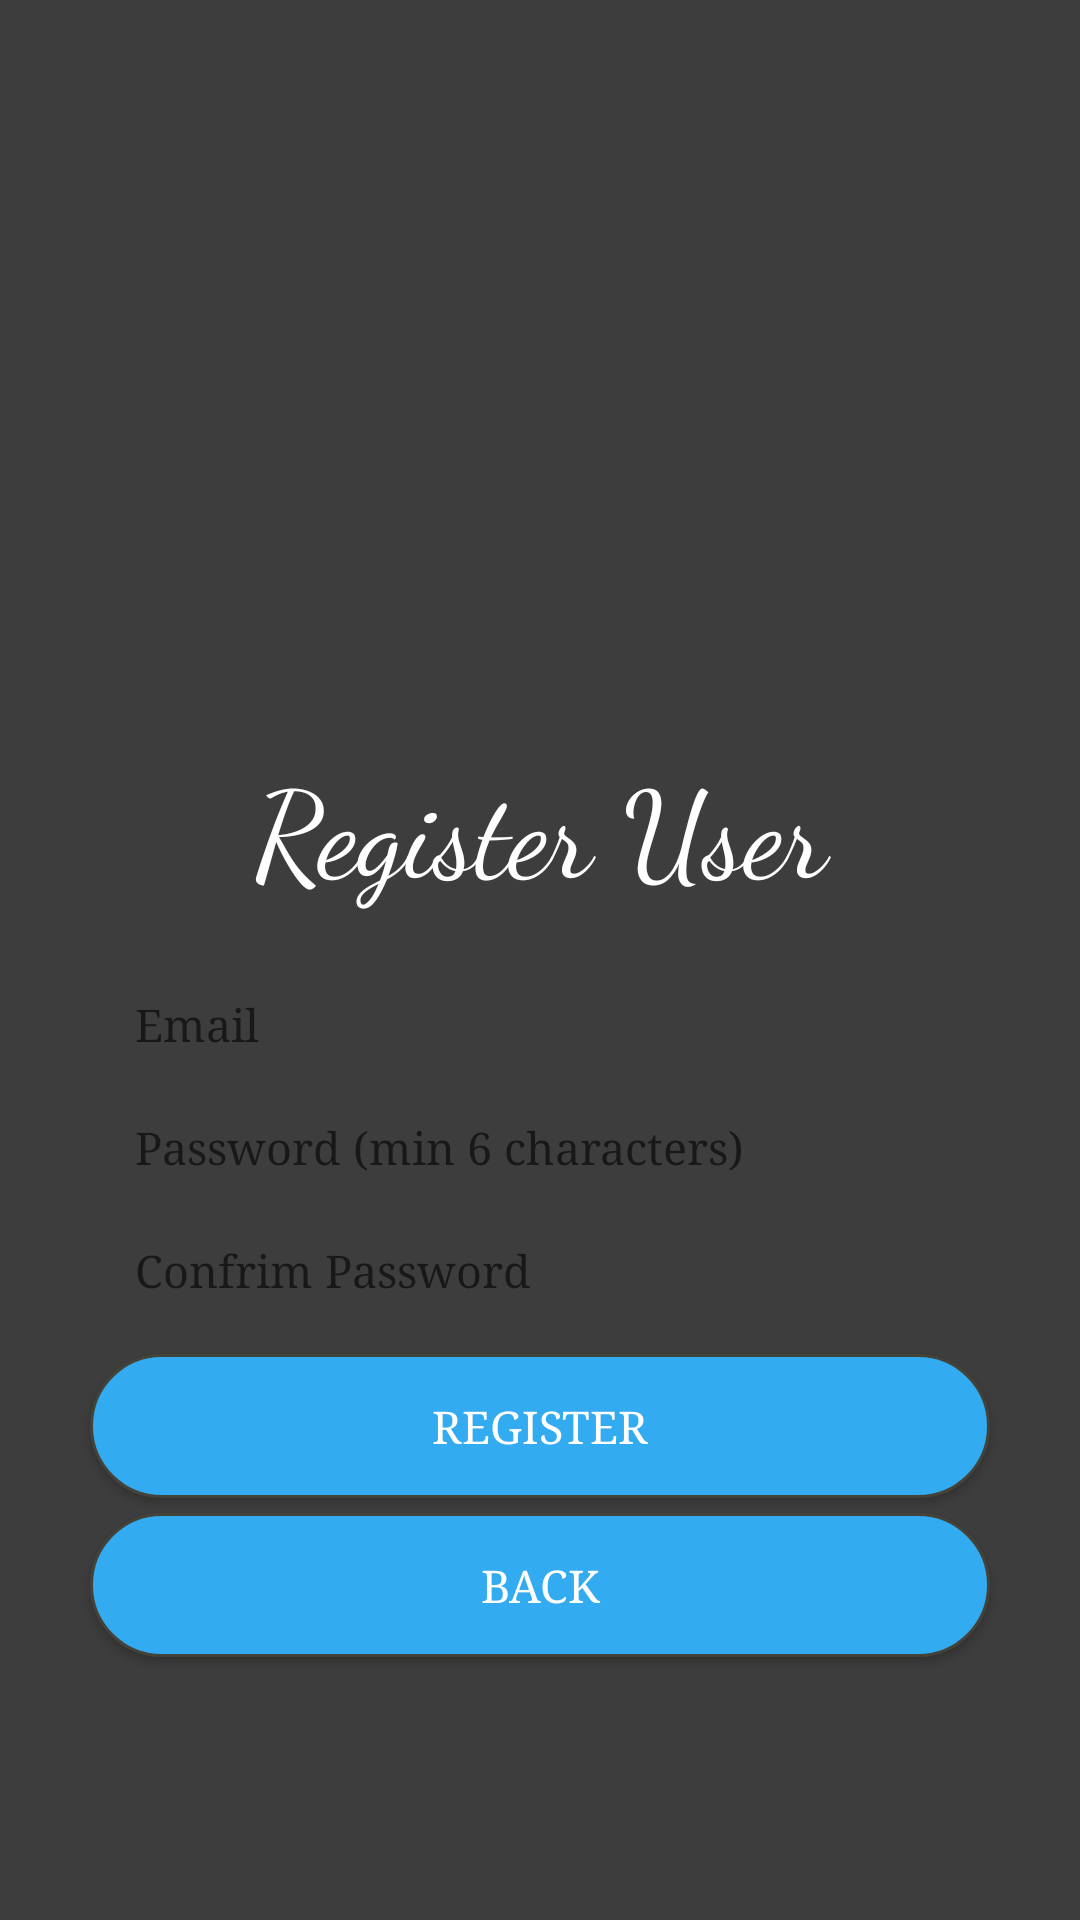

Layout XML and referenced resources for this Android screen:
<!-- AndroidManifest.xml: application theme AppTheme -->
<!-- res/layout/activity_register_page.xml -->
<?xml version="1.0" encoding="utf-8"?>
<RelativeLayout xmlns:android="http://schemas.android.com/apk/res/android"
    xmlns:app="http://schemas.android.com/apk/res-auto"
    xmlns:tools="http://schemas.android.com/tools"
    android:layout_width="match_parent"
    android:layout_height="match_parent"
    android:background="#3d3d3d"
    tools:context="com.thenewdomain.hangman.RegisterPage">

    <LinearLayout
        android:layout_width="match_parent"
        android:layout_height="match_parent"
        android:orientation="vertical"
        android:gravity="center">

        <ImageView
            android:id="@+id/imageView"
            android:layout_width="match_parent"
            android:layout_height="140dp"
            android:contentDescription="@string/app_name"
            app:srcCompat="@drawable/hangmanlogo1" />

        <TextView
            android:id="@+id/tvRegisterUser"
            android:layout_width="match_parent"
            android:layout_height="wrap_content"
            android:layout_marginTop="20dp"
            android:fontFamily="cursive"
            android:gravity="center"
            android:text="Register User"
            android:textSize="40sp"
            android:textColor="#ffffff"/>

        <EditText
            android:id="@+id/etEmail2"
            android:layout_width="match_parent"
            android:layout_height="wrap_content"
            android:layout_marginLeft="30dp"
            android:layout_marginRight="30dp"
            android:layout_marginTop="20dp"
            android:ems="10"
            android:fontFamily="serif"
            android:hint="Email"
            android:inputType="textEmailAddress"
            android:textSize="15sp"
            android:paddingTop="8dp"
            android:paddingBottom="8dp"
            android:paddingLeft="15dp"
            android:paddingRight="15dp"
            android:background="@drawable/oval" />

        <EditText
            android:id="@+id/etPassword2"
            android:layout_width="match_parent"
            android:layout_height="wrap_content"
            android:layout_alignStart="@+id/etUserName2"
            android:layout_below="@+id/etUserName2"
            android:layout_marginLeft="30dp"
            android:layout_marginRight="30dp"
            android:layout_marginTop="5dp"
            android:fontFamily="serif"
            android:hint="Password (min 6 characters)"
            android:inputType="textPassword"
            android:textSize="15sp"
            android:paddingTop="8dp"
            android:paddingBottom="8dp"
            android:paddingLeft="15dp"
            android:paddingRight="15dp"
            android:background="@drawable/oval"/>

        <EditText
            android:id="@+id/etConfirmPassword"
            android:layout_width="match_parent"
            android:layout_height="wrap_content"
            android:layout_marginLeft="30dp"
            android:layout_marginRight="30dp"
            android:layout_marginTop="5dp"
            android:fontFamily="serif"
            android:hint="Confrim Password"
            android:inputType="textPassword"
            android:textSize="15sp"
            android:paddingTop="8dp"
            android:paddingBottom="8dp"
            android:paddingLeft="15dp"
            android:paddingRight="15dp"
            android:background="@drawable/oval"/>

        <Button
            android:id="@+id/btnRegister"
            android:layout_width="match_parent"
            android:layout_height="wrap_content"
            android:layout_marginLeft="30dp"
            android:layout_marginRight="30dp"
            android:layout_marginTop="10dp"
            android:fontFamily="serif"
            android:text="Register"
            android:textSize="15sp"
            android:background="@drawable/oval_blue"
            android:textColor="#ffffff" />

        <Button
            android:id="@+id/btnBackToSignIn"
            android:layout_width="match_parent"
            android:layout_height="wrap_content"
            android:layout_marginLeft="30dp"
            android:layout_marginRight="30dp"
            android:layout_marginTop="5dp"
            android:fontFamily="serif"
            android:text="Back"
            android:textSize="15sp"
            android:background="@drawable/oval_blue"
            android:textColor="#ffffff" />
    </LinearLayout>

</RelativeLayout>
<!-- resources referenced by this layout -->
<resources>
  <!-- drawable oval_blue (drawable) -->
  <?xml version="1.0" encoding="utf-8"?>
  <shape xmlns:android="http://schemas.android.com/apk/res/android">
      <corners android:radius="50dp"/>
      <stroke android:width="1dp"
          android:color="#44433A"/>
      <solid android:color="#33abf0"/>
  </shape>
  <string name="app_name">Hangman</string>
  <style name="AppTheme" parent="Theme.AppCompat.Light.NoActionBar">
          
          <item name="colorPrimary">@color/colorPrimary</item>
          <item name="colorPrimaryDark">#000000 </item>
          <item name="colorAccent">@color/colorAccent</item>
      </style>
  <!-- not gathered from this repository: default colours our renderer supplied (Android Studio template values) -->
  <color name="colorPrimary">#FF6200EE</color>
  <color name="colorAccent">#FF03DAC5</color>
</resources>
